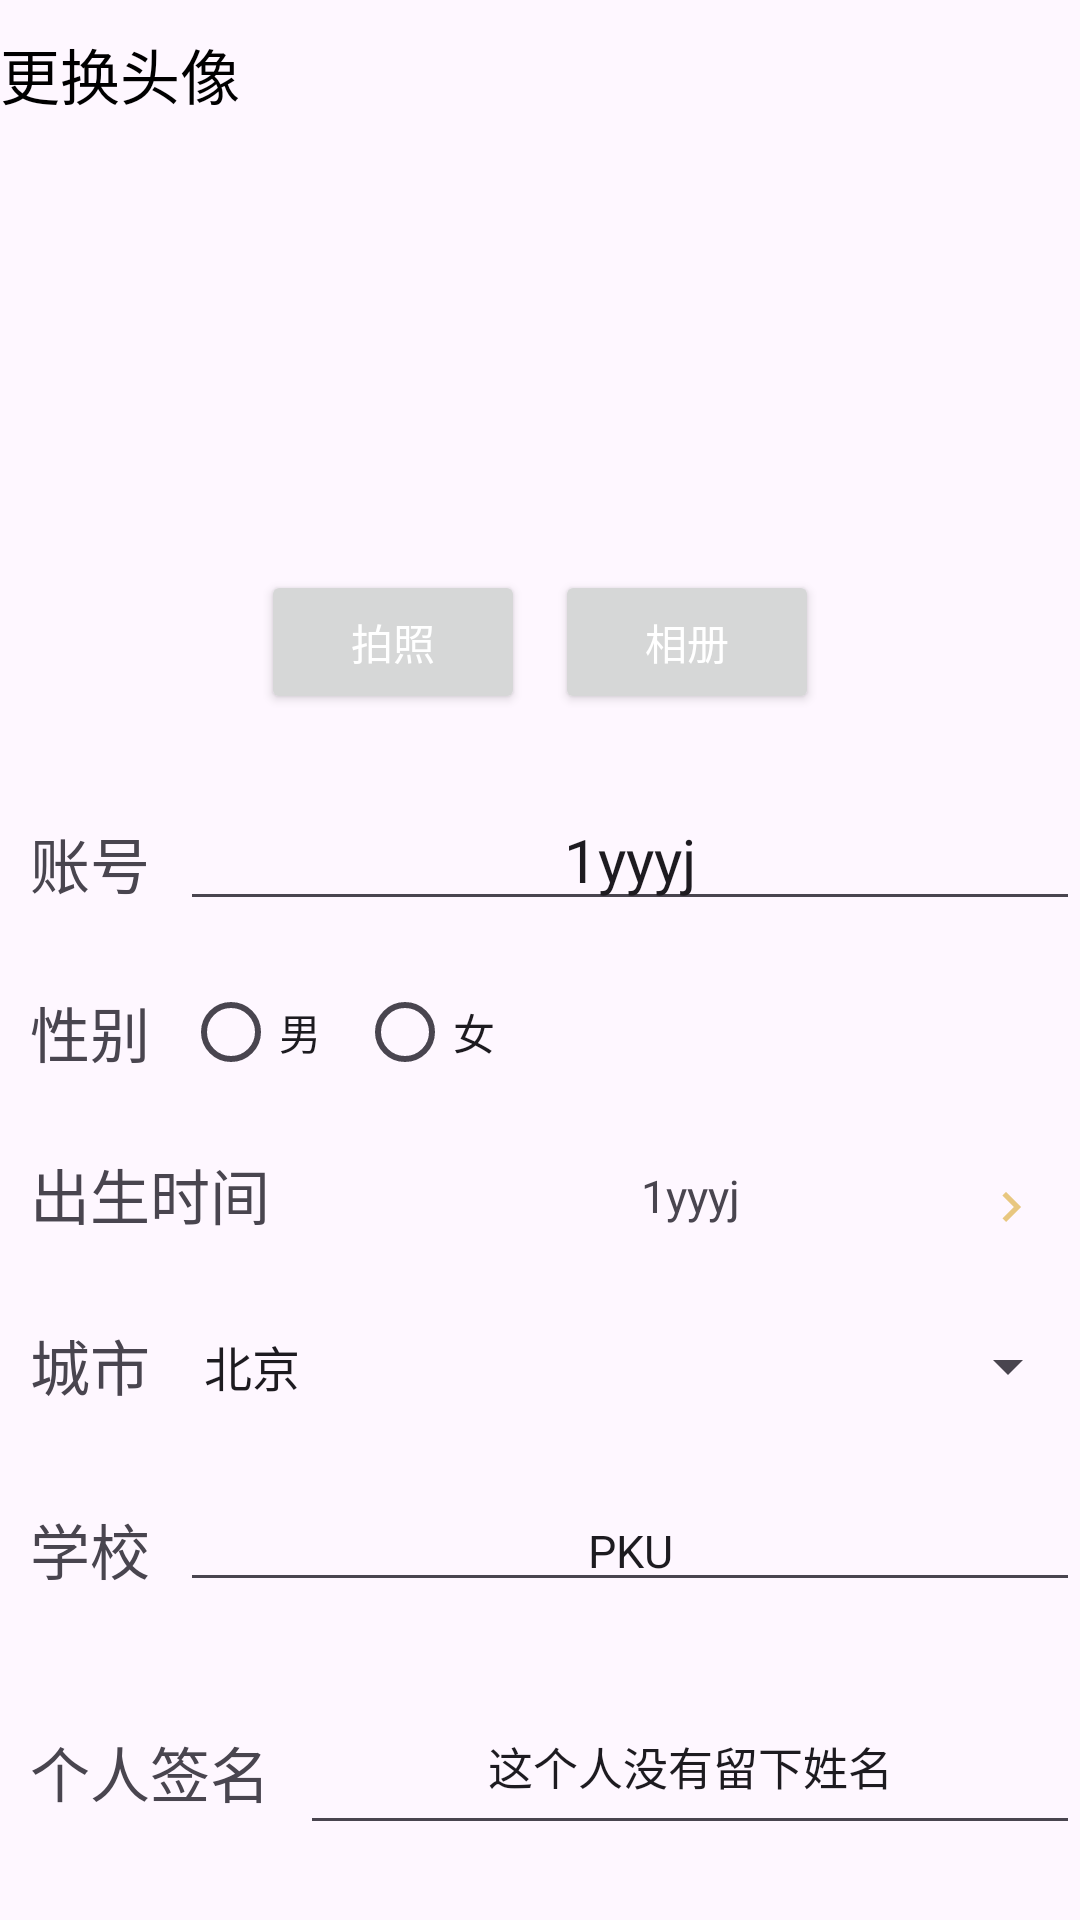

Here is an Android app screen rendered from its layout file. Give the layout XML and the strings, colors and styles it references.
<!-- AndroidManifest.xml: application theme Theme.SignUp -->
<!-- res/layout/activity_edit_profile.xml -->
<?xml version="1.0" encoding="utf-8"?>
<LinearLayout xmlns:android="http://schemas.android.com/apk/res/android"
    xmlns:app="http://schemas.android.com/apk/res-auto"
    xmlns:tools="http://schemas.android.com/tools"
    android:layout_width="match_parent"
    android:layout_height="match_parent"
    android:orientation="vertical"
    tools:context=".UserProfileActivity">

    <RelativeLayout
        android:layout_width="match_parent"
        android:layout_height="250dp"
        >

        <TextView
            android:layout_width="wrap_content"
            android:layout_height="wrap_content"
            android:layout_marginTop="10dp"
            android:text="更换头像"
            android:textColor="@color/black"
            android:textSize="20sp" />

        <ImageView
            android:id="@+id/iv_avatar"
            android:layout_width="100dp"
            android:layout_height="100dp"
            android:layout_centerInParent="true"
            android:src="@mipmap/ic_launcher" />


        <LinearLayout
            android:layout_width="wrap_content"
            android:layout_height="wrap_content"
            android:orientation="horizontal"
            android:layout_centerHorizontal="true"
            android:layout_below="@id/iv_avatar"
            android:layout_marginTop="15dp"
            >

            <Button
                android:layout_width="wrap_content"
                android:layout_height="wrap_content"
                android:text="拍照"
                android:textColor="@color/white" />

            <Button
                android:layout_width="wrap_content"
                android:layout_height="wrap_content"
                android:layout_marginLeft="10dp"
                android:text="相册"
                android:textColor="@color/white" />

        </LinearLayout>


    </RelativeLayout>

    <RelativeLayout
        android:layout_width="match_parent"
        android:layout_height="50dp"
        android:layout_marginTop="10dp"
        android:gravity="center"
        android:paddingLeft="10dp">

        <TextView
            android:id="@+id/tv_account"
            android:layout_width="wrap_content"
            android:layout_height="wrap_content"
            android:text="账号"
            android:gravity="center"
            android:layout_marginTop="10dp"
            android:textSize="20sp" />

        <EditText
            android:id="@+id/et_account_text"
            android:layout_width="match_parent"
            android:layout_height="wrap_content"
            android:layout_toRightOf="@+id/tv_account"
            android:layout_marginLeft="10dp"
            android:gravity="center"
            android:text="1yyyj"
            android:textSize="20sp" />
    </RelativeLayout>

    <LinearLayout
        android:layout_width="match_parent"
        android:layout_height="wrap_content"
        android:layout_marginTop="10dp"
        android:gravity="center_vertical"
        android:orientation="horizontal"
        >
        <TextView
            android:id="@+id/tv_gender"
            android:layout_width="wrap_content"
            android:layout_height="wrap_content"
            android:text="性别"
            android:textSize="20sp"
            android:layout_centerVertical="true"
            android:paddingLeft="10dp"
            />

        <RadioGroup
            android:layout_width="match_parent"
            android:layout_height="wrap_content"
            android:orientation="horizontal"
            android:paddingLeft="5dp"
            >

            <RadioButton
                android:id="@+id/rb_boy"
                android:layout_width="wrap_content"
                android:layout_height="wrap_content"
                android:text="男"
                android:layout_marginLeft="6dp"
                />


            <RadioButton
                android:id="@+id/rb_girl"
                android:layout_width="wrap_content"
                android:layout_height="wrap_content"
                android:text="女"
                android:layout_marginLeft="10dp"
                />


        </RadioGroup>


    </LinearLayout>


    <RelativeLayout
        android:layout_width="match_parent"
        android:layout_height="40dp"
        android:layout_marginTop="10dp"
        android:gravity="center"
        android:paddingLeft="10dp">

        <TextView
            android:id="@+id/tv_birth_time"
            android:layout_width="wrap_content"
            android:layout_height="wrap_content"
            android:gravity="center"
            android:text="出生时间"
            android:textSize="20sp" />

        <TextView
            android:id="@+id/tv_birth_time_text"
            android:layout_width="match_parent"
            android:layout_height="wrap_content"
            android:layout_marginTop="5dp"
            android:layout_marginLeft="10dp"
            android:layout_toRightOf="@+id/tv_birth_time"
            android:gravity="center"
            android:text="1yyyj"
            android:textSize="15sp" />

        <ImageView
            android:layout_width="20dp"
            android:layout_height="20dp"
            android:layout_alignParentRight="true"
            android:layout_centerHorizontal="true"
            android:layout_marginRight="13dp"
            android:layout_marginTop="9dp"
            android:src="@drawable/baseline_keyboard_arrow_right_24" />

    </RelativeLayout>

    <RelativeLayout
        android:layout_width="match_parent"
        android:layout_height="50dp"
        android:layout_marginTop="10dp"
        android:gravity="center"
        android:paddingLeft="10dp">

        <TextView
            android:id="@+id/tv_home"
            android:layout_width="wrap_content"
            android:layout_height="wrap_content"
            android:text="城市"
            android:gravity="center"
            android:layout_marginTop="10dp"
            android:textSize="20sp" />

        <androidx.appcompat.widget.AppCompatSpinner
            android:id="@+id/sp_city"
            android:layout_width="match_parent"
            android:layout_height="40dp"
            android:layout_marginTop="5dp"
            android:layout_marginLeft="10dp"
            android:gravity="center"
            android:layout_toRightOf="@+id/tv_home"
            android:entries="@array/cities"
            android:spinnerMode="dropdown"
            android:textSize="15sp" />
    </RelativeLayout>

    <RelativeLayout
        android:layout_width="match_parent"
        android:layout_height="50dp"
        android:layout_marginTop="10dp"
        android:gravity="center"
        android:paddingLeft="10dp">

        <TextView
            android:id="@+id/tv_school"
            android:layout_width="wrap_content"
            android:layout_height="wrap_content"
            android:text="学校"
            android:gravity="center"
            android:layout_marginTop="10dp"
            android:textSize="20sp" />

        <EditText
            android:id="@+id/et_school_text"
            android:layout_width="match_parent"
            android:layout_height="wrap_content"
            android:layout_marginTop="5dp"
            android:gravity="center"
            android:layout_marginLeft="10dp"
            android:layout_toRightOf="@+id/tv_school"
            android:text="PKU"
            android:textSize="15sp" />
    </RelativeLayout>

    <RelativeLayout
        android:layout_width="match_parent"
        android:layout_height="70dp"
        android:layout_marginTop="10dp"
        android:gravity="center"
        android:paddingLeft="10dp">

        <TextView
            android:id="@+id/tv_sign"
            android:layout_width="wrap_content"
            android:layout_height="wrap_content"
            android:layout_marginTop="25dp"
            android:text="个人签名"
            android:textSize="20sp" />

        <EditText
            android:id="@+id/et_sign_text"
            android:layout_width="match_parent"
            android:layout_height="55dp"
            android:layout_marginLeft="10dp"
            android:layout_marginTop="9dp"
            android:layout_toRightOf="@+id/tv_sign"
            android:gravity="center"
            android:text="这个人没有留下姓名"
            android:textSize="15sp" />
    </RelativeLayout>


    <Button
        android:id="@+id/bt_save"
        android:layout_width="match_parent"
        android:layout_height="wrap_content"
        android:layout_margin="25dp"
        android:text="保存" />

</LinearLayout>
<!-- resources referenced by this layout -->
<resources>
  <string-array name="cities">
          <item>北京</item>
          <item>天津</item>
          <item>黑龙江</item>
          <item>辽宁</item>
          <item>河北</item>
          <item>甘肃</item>
          <item>陕西</item>
          <item>河南</item>
          <item>四川</item>
  
      </string-array>
  <color name="black">#FF000000</color>
  <color name="white">#FFFFFFFF</color>
  <!-- drawable baseline_keyboard_arrow_right_24 (drawable) -->
  <vector android:alpha="0.66" android:autoMirrored="true"
      android:height="24dp" android:tint="#DCAF3D"
      android:viewportHeight="24" android:viewportWidth="24"
      android:width="24dp" xmlns:android="http://schemas.android.com/apk/res/android">
      <path android:fillColor="@android:color/white" android:pathData="M8.59,16.59L13.17,12 8.59,7.41 10,6l6,6 -6,6 -1.41,-1.41z"/>
  </vector>
  <style name="Theme.SignUp" parent="Base.Theme.SignUp" />
  <style name="Base.Theme.SignUp" parent="Theme.Material3.DayNight.NoActionBar">
          
          
          <item name="colorPrimary">@color/colorPrimary</item>
          <item name="colorPrimaryVariant">@color/coloryPrimaryDark</item>
          <item name="colorAccent">@color/colorAccent</item>
          <item name="colorOnPrimary">@color/white</item>
      </style>
  <color name="colorPrimary">@color/green_500</color>
  <color name="coloryPrimaryDark">@color/green_700</color>
  <color name="colorAccent">#F4511E</color>
  <color name="green_500">#8BC34A</color>
  <color name="green_700">#689F38</color>
</resources>
